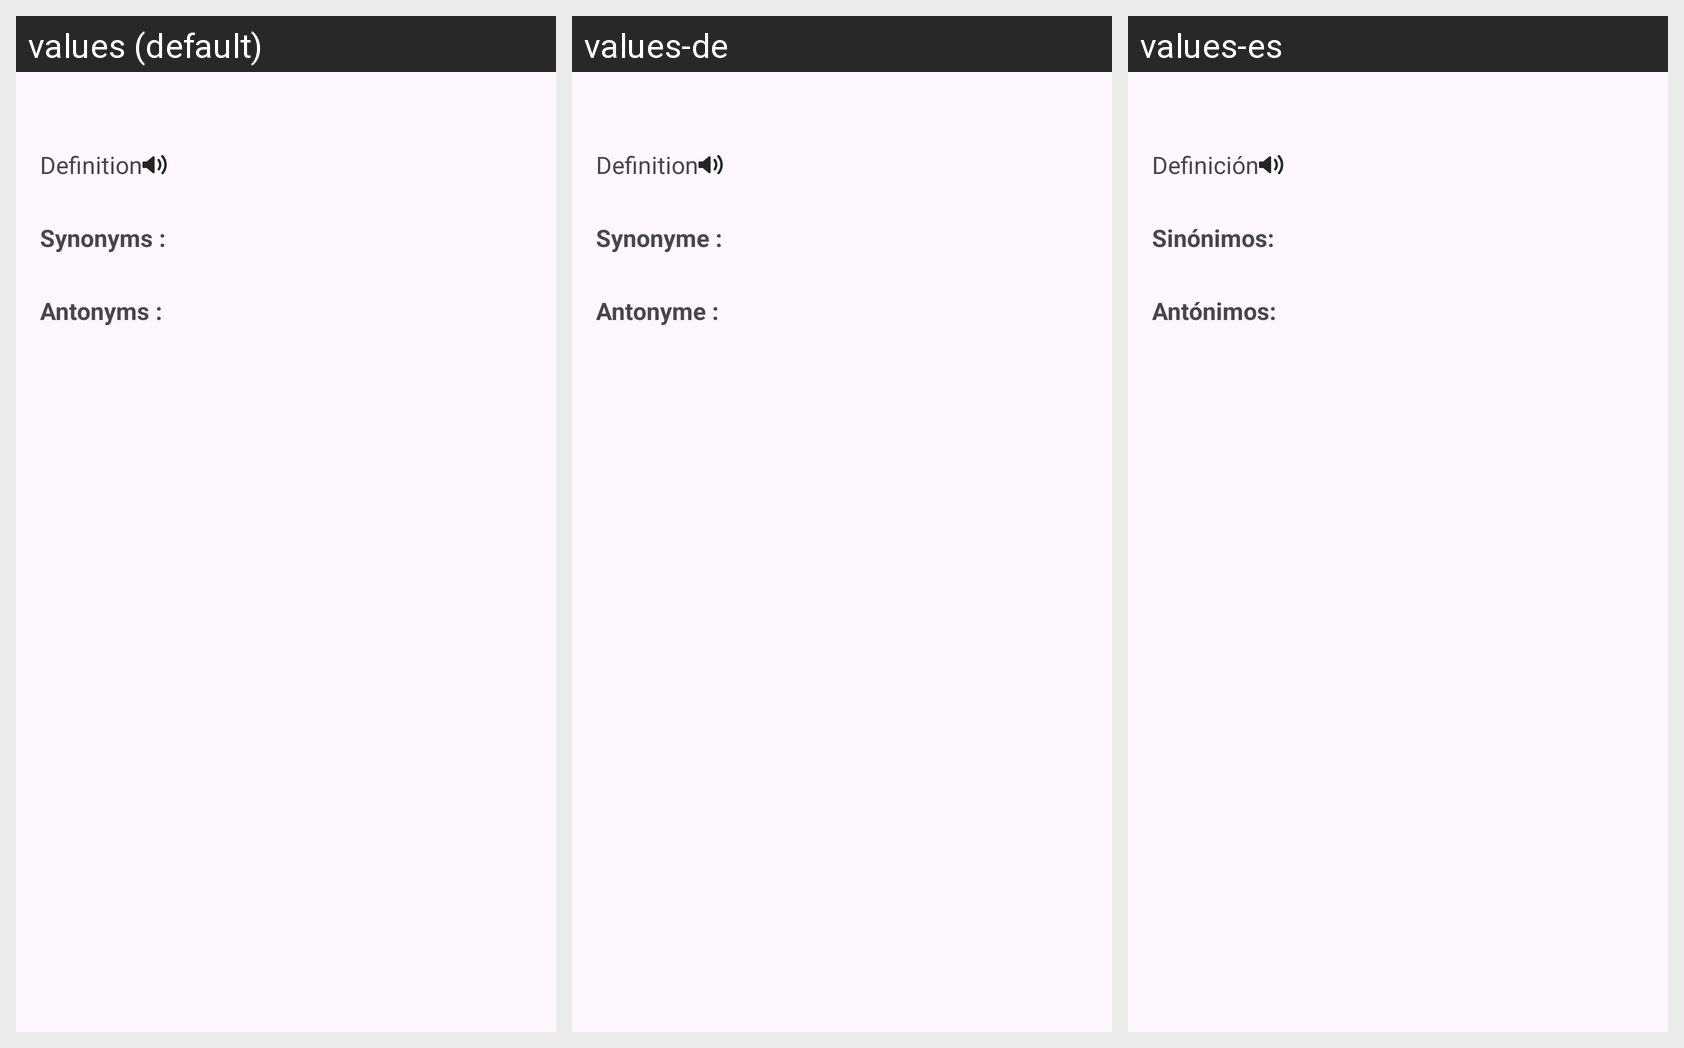

For this localized Android screen grid, give each drawn string resource with its value in every locale shown.
Android screen res/layout/meaning_recycler_row.xml rendered under 3 locales, left to right: values (default), values-de, values-es. Device: Nexus 5 (rendered at 1080×1920; each locale shown at half size, 540×960, under a caption strip naming it); theme Theme.SpeechToText.
Other locales in the repository, not shown: values-ar, values-bn-rBD, values-fr-rFR, values-hi-rIN, values-ja-rJP, values-pt-rPT.
Strings drawn on this screen, with the default value and each locale's value (text and hints the layout hard-codes, and strings that could not be matched under every locale, appear in the picture but are not listed):

definition
  values: Definition
  values-de: Definition
  values-es: Definición

synonyms
  values: Synonyms :
  values-de: Synonyme :
  values-es: Sinónimos:

antonyms
  values: Antonyms :
  values-de: Antonyme :
  values-es: Antónimos:
